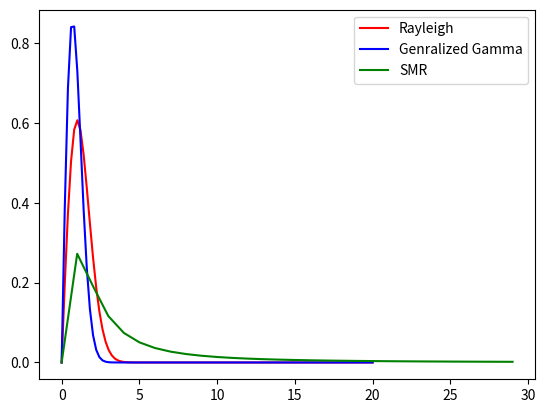

Generate this figure with matplotlib:
import matplotlib.pyplot as plt
import numpy as np
from scipy.stats import rayleigh 
from scipy.stats import gengamma

	
x = np.linspace(0, 20, 100)
smr = []

#Rayleigh Distribution	
y1 = rayleigh.pdf(x, 0, 1 )
y2 = rayleigh.pdf(x, 1, 4)

#Generalized gamma Distribution
a, c = 1, 2
rv = gengamma(a, c)
#plt.plot(x, rv.pdf(x))
#plt.plot(gengamma.pdf(x,a,c))
z = gengamma.pdf(x,a,c)

#SMR Distribution
for i in range (0,30):
   smr.append( i/(2* pow((i*i)/2 +1,1.5)))
   #print(t)


print (smr)
#plt.plot(smr)

plt.plot(x, y1, "r", x,z,"b", smr,"g")
plt.legend(["Rayleigh", "Genralized Gamma", "SMR"])
